Dataset: Service-learning-model (GitHub, ajintalan16/Service-learning-model). Classes: akapulko, lagundi, sambong.

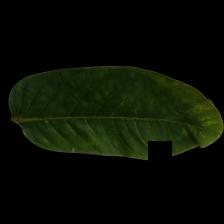
Label: akapulko

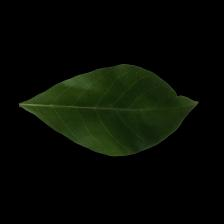
Label: lagundi

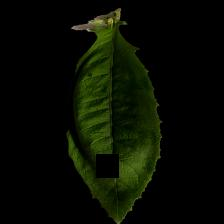
Label: sambong

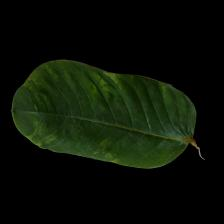
Label: akapulko

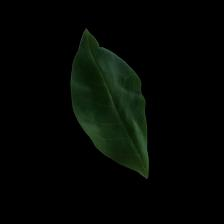
Label: lagundi

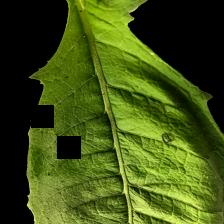
Label: sambong
